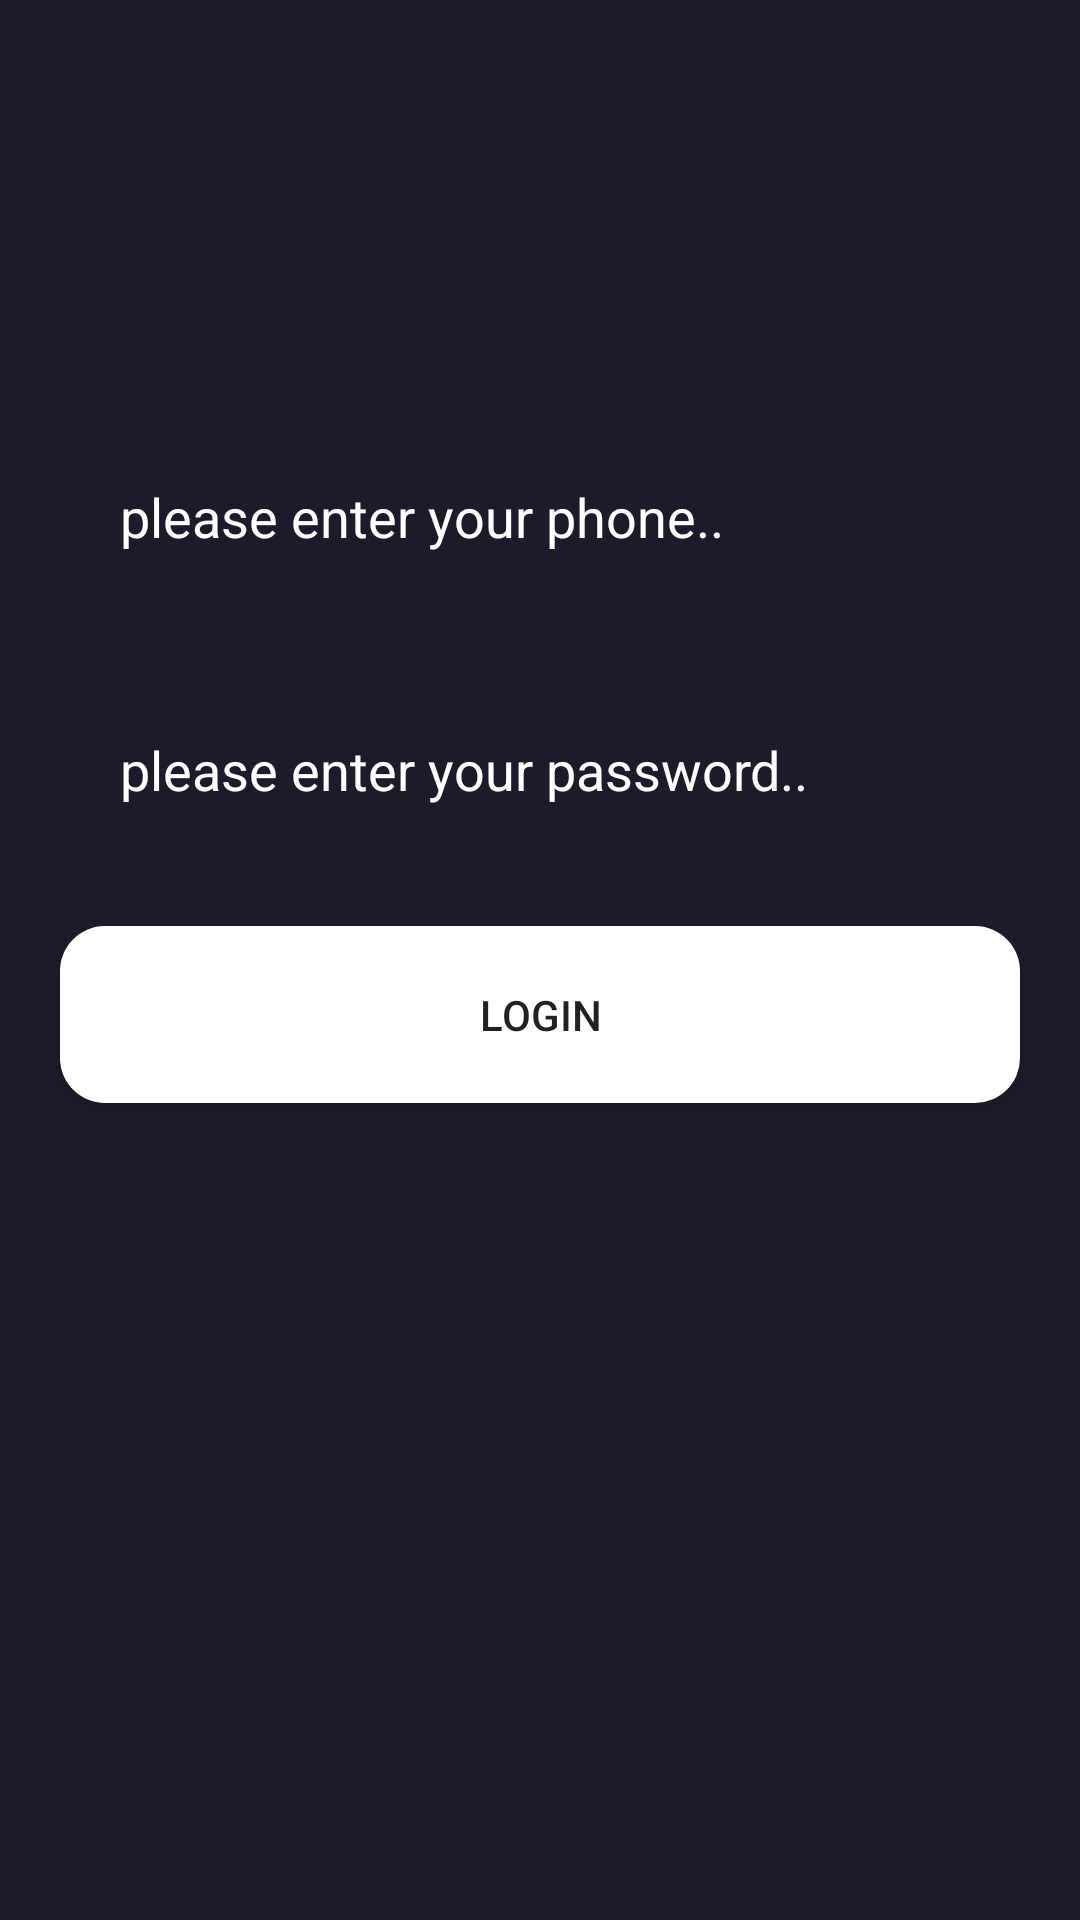

Here is an Android app screen rendered from its layout file. Give the layout XML and the strings, colors and styles it references.
<!-- AndroidManifest.xml: application theme AppTheme -->
<!-- res/layout/activity_main.xml -->
<?xml version="1.0" encoding="utf-8"?>

<RelativeLayout xmlns:android="http://schemas.android.com/apk/res/android"
    xmlns:app="http://schemas.android.com/apk/res-auto"
    xmlns:tools="http://schemas.android.com/tools"
    android:layout_width="match_parent"
    android:layout_height="match_parent"
    android:background="#1b1b2c"
    tools:context=".MainActivity">

    <ImageView
        android:id="@+id/logo"
        android:layout_width="100dp"
        android:layout_height="100dp"
        android:layout_marginTop="20dp"
        android:layout_centerHorizontal="true"
        android:background="@drawable/ic_baseline_location_on_24"
        />

    <EditText
        android:id="@+id/username"
        android:layout_width="match_parent"
        android:layout_height="wrap_content"
        android:layout_below="@+id/logo"
        android:layout_marginLeft="20dp"
        android:layout_marginTop="20dp"
        android:layout_marginRight="20dp"
        android:background="@drawable/input_design"
        android:hint="please enter your phone.."
        android:padding="20dp"
        android:maxLength="10"
        android:textColor="@android:color/white"
        android:textColorHint="@android:color/white" />

    <EditText
        android:layout_width="match_parent"
        android:layout_height="wrap_content"
        android:id="@+id/password"
        android:layout_below="@+id/username"
        android:layout_marginTop="20dp"
        android:layout_marginLeft="20dp"
        android:layout_marginRight="20dp"
        android:hint="please enter your password.."
        android:inputType="textPassword"
        android:textColorHint="@android:color/white"
        android:background="@drawable/input_design"
        android:padding="20dp"
        android:textColor="@android:color/white"/>

    <Button
        android:id="@+id/loginbutton"
        android:layout_width="match_parent"
        android:layout_height="wrap_content"
        android:text="Login"
        android:layout_below="@+id/password"
        android:layout_margin="20dp"
        android:background="@drawable/buttons"
        android:padding="20dp"
        />

</RelativeLayout>
<!-- resources referenced by this layout -->
<resources>
  <!-- drawable buttons (drawable) -->
  <?xml version="1.0" encoding="utf-8"?>
  
  <shape xmlns:android="http://schemas.android.com/apk/res/android">
  
      <solid
          android:color="@android:color/white"
          >
  
      </solid>
      <corners
          android:radius="15dp"
          ></corners>
  </shape>
  <style name="AppTheme" parent="Theme.AppCompat.Light.DarkActionBar">
          
          <item name="colorPrimary">#1b1b2c</item>
          <item name="colorPrimaryDark">#1b1b2c</item>
          <item name="colorAccent">@color/colorAccent</item>
      </style>
  <color name="colorAccent">#03DAC5</color>
</resources>
